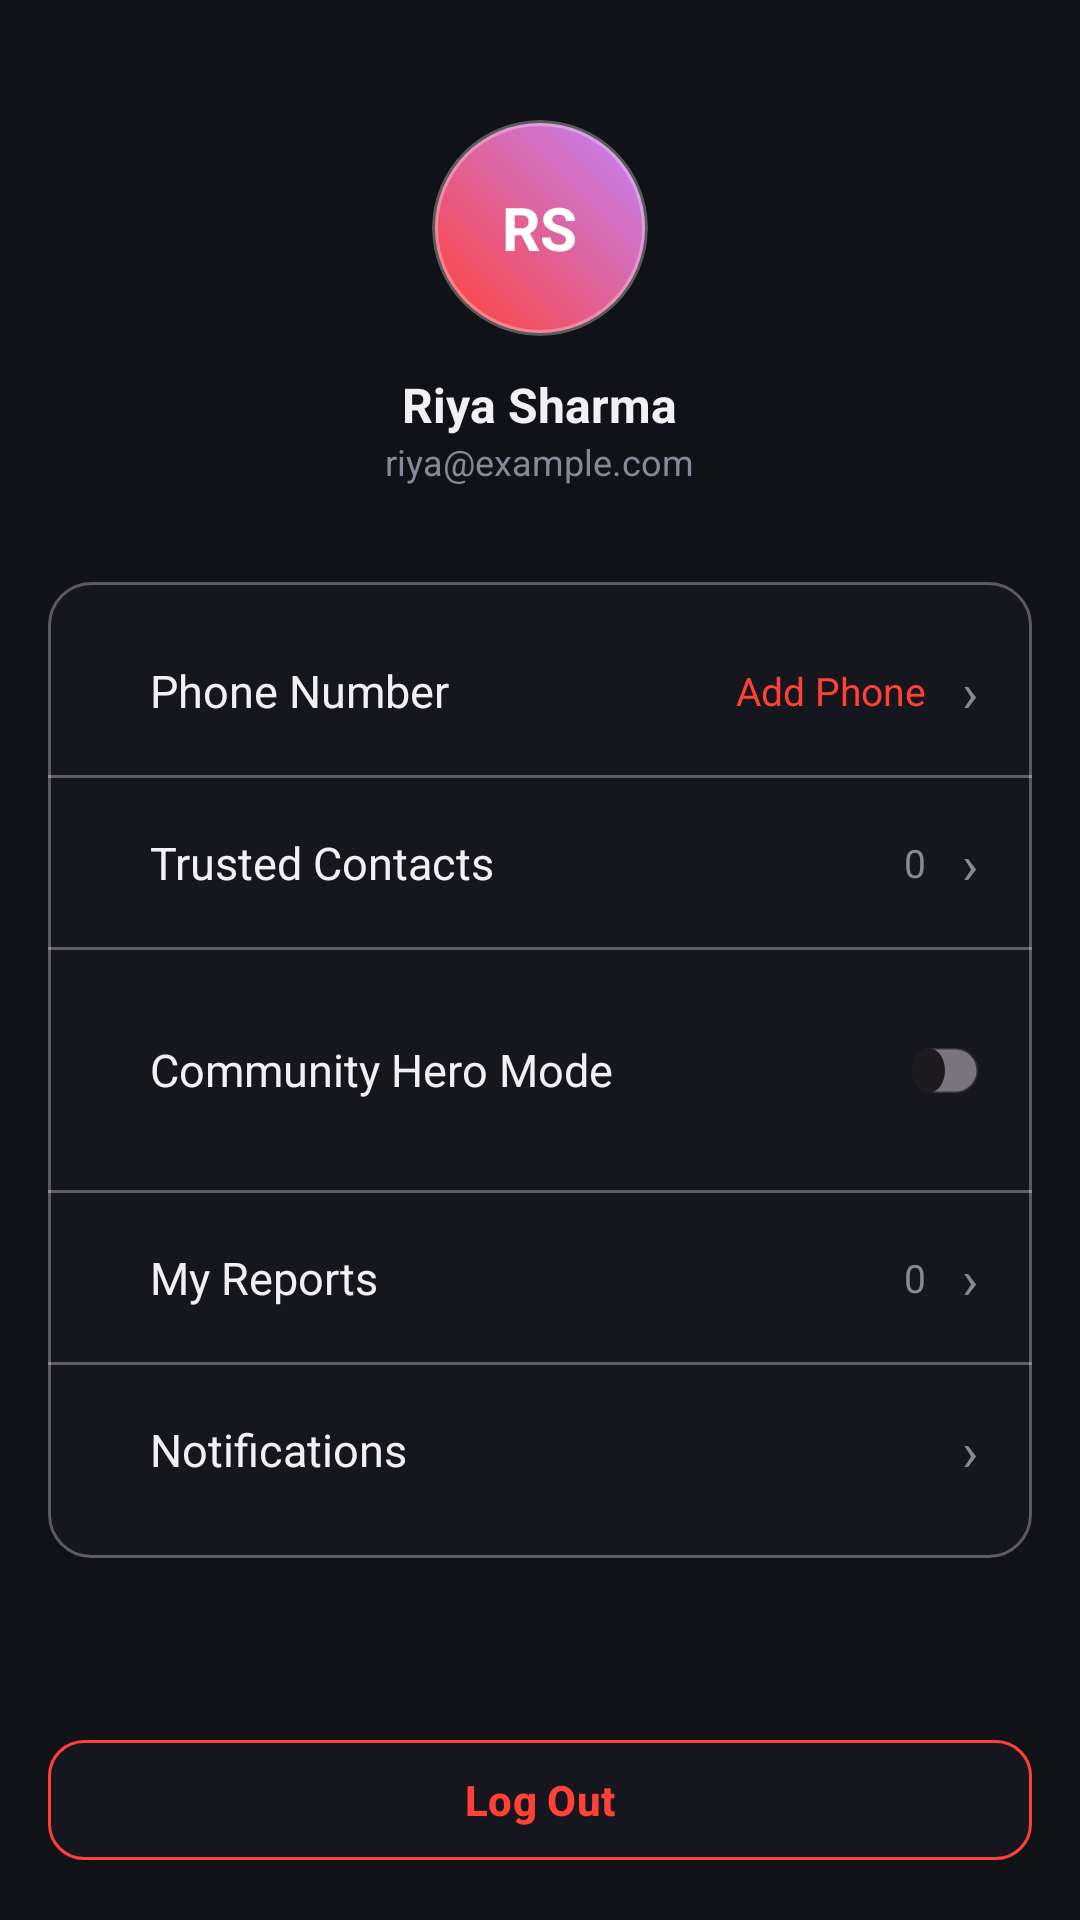

Reconstruct the res/layout file that produces this screen, plus the resources it refers to.
<!-- AndroidManifest.xml: application theme Theme.SafeHer -->
<!-- res/layout/fragment_profile.xml -->
<?xml version="1.0" encoding="utf-8"?>
<androidx.constraintlayout.widget.ConstraintLayout xmlns:android="http://schemas.android.com/apk/res/android"
    xmlns:app="http://schemas.android.com/apk/res-auto"
    android:layout_width="match_parent"
    android:layout_height="match_parent"
    android:background="@color/surface">

    
    <LinearLayout
        android:id="@+id/profileSection"
        android:layout_width="0dp"
        android:layout_height="wrap_content"
        android:orientation="vertical"
        android:gravity="center"
        android:paddingTop="40dp"
        android:paddingBottom="16dp"
        app:layout_constraintTop_toTopOf="parent"
        app:layout_constraintStart_toStartOf="parent"
        app:layout_constraintEnd_toEndOf="parent">

        <FrameLayout
            android:layout_width="72dp"
            android:layout_height="72dp">

            <ImageView
                android:id="@+id/profileImage"
                android:layout_width="match_parent"
                android:layout_height="match_parent"
                android:background="@drawable/bg_avatar_large"
                android:scaleType="centerCrop"
                android:clipToOutline="true" />

            <TextView
                android:id="@+id/profileInitials"
                android:layout_width="wrap_content"
                android:layout_height="wrap_content"
                android:layout_gravity="center"
                android:text="RS"
                android:textColor="@android:color/white"
                android:textSize="20sp"
                android:textStyle="bold" />
        </FrameLayout>

        <TextView
            android:id="@+id/profileName"
            android:layout_width="wrap_content"
            android:layout_height="wrap_content"
            android:layout_marginTop="12dp"
            android:text="Riya Sharma"
            android:textColor="@color/text"
            android:textSize="16sp"
            android:textStyle="bold" />

        <TextView
            android:id="@+id/profileEmail"
            android:layout_width="wrap_content"
            android:layout_height="wrap_content"
            android:text="riya@example.com"
            android:textColor="@color/sub"
            android:textSize="12sp" />

    </LinearLayout>

    
    <LinearLayout
        android:id="@+id/settingsCard"
        android:layout_width="0dp"
        android:layout_height="wrap_content"
        android:orientation="vertical"
        android:background="@drawable/bg_panel_rounded_14"
        android:paddingVertical="8dp"
        android:layout_marginHorizontal="16dp"
        android:layout_marginTop="16dp"
        app:layout_constraintTop_toBottomOf="@id/profileSection"
        app:layout_constraintStart_toStartOf="parent"
        app:layout_constraintEnd_toEndOf="parent">

        
        <LinearLayout
            android:id="@+id/rowPhone"
            style="@style/ProfileRow"
            android:clickable="true"
            android:focusable="true"
            android:background="?attr/selectableItemBackground">
            <TextView style="@style/ProfileRowLabel" android:text="Phone Number" />
            <TextView android:id="@+id/profilePhoneText" style="@style/ProfileBadge" android:text="Add Phone" android:textColor="@color/ember" />
            <TextView style="@style/ProfileChevron" android:text="›" />
        </LinearLayout>

        <View style="@style/ProfileDivider" />

        
        <LinearLayout
            android:id="@+id/rowGuardians"
            style="@style/ProfileRow"
            android:clickable="true"
            android:focusable="true"
            android:background="?attr/selectableItemBackground">
            <TextView style="@style/ProfileRowLabel" android:text="Trusted Contacts" />
            <TextView android:id="@+id/guardianCount" style="@style/ProfileBadge" android:text="0" />
            <TextView style="@style/ProfileChevron" android:text="›" />
        </LinearLayout>

        <View style="@style/ProfileDivider" />

        
        <LinearLayout style="@style/ProfileRow">
            <TextView style="@style/ProfileRowLabel" android:text="Community Hero Mode" />
            <androidx.appcompat.widget.SwitchCompat
                android:id="@+id/communityModeToggle"
                android:layout_width="wrap_content"
                android:layout_height="wrap_content"
                android:thumb="@drawable/switch_thumb"
                app:track="@drawable/switch_track" />
        </LinearLayout>

        <View style="@style/ProfileDivider" />

        
        <LinearLayout
            android:id="@+id/rowReports"
            style="@style/ProfileRow"
            android:clickable="true"
            android:focusable="true"
            android:background="?attr/selectableItemBackground">
            <TextView style="@style/ProfileRowLabel" android:text="My Reports" />
            <TextView android:id="@+id/reportCount" style="@style/ProfileBadge" android:text="0" />
            <TextView style="@style/ProfileChevron" android:text="›" />
        </LinearLayout>

        <View style="@style/ProfileDivider" />

        
        <LinearLayout
            android:id="@+id/rowNotifications"
            style="@style/ProfileRow"
            android:clickable="true"
            android:focusable="true"
            android:background="?attr/selectableItemBackground">
            <TextView style="@style/ProfileRowLabel" android:text="Notifications" />
            <TextView style="@style/ProfileChevron" android:text="›" />
        </LinearLayout>

    </LinearLayout>

    
    <com.google.android.material.button.MaterialButton
        android:id="@+id/logoutButton"
        android:layout_width="0dp"
        android:layout_height="wrap_content"
        android:text="Log Out"
        android:textAllCaps="false"
        android:textStyle="bold"
        android:textColor="@color/ember"
        android:layout_margin="16dp"
        app:backgroundTint="@color/panel"
        app:cornerRadius="12dp"
        app:strokeColor="@color/ember"
        app:strokeWidth="1dp"
        app:layout_constraintBottom_toBottomOf="parent"
        app:layout_constraintStart_toStartOf="parent"
        app:layout_constraintEnd_toEndOf="parent" />

</androidx.constraintlayout.widget.ConstraintLayout>
<!-- resources referenced by this layout -->
<resources>
  <color name="ember">#FF4136</color>
  <color name="panel">#16161F</color>
  <color name="sub">#888899</color>
  <color name="surface">#111118</color>
  <color name="text">#F0F0F5</color>
  <!-- drawable bg_avatar_large (drawable) -->
  <?xml version="1.0" encoding="utf-8"?>
  <shape xmlns:android="http://schemas.android.com/apk/res/android"
      android:shape="oval">
      <gradient
          android:startColor="@color/ember"
          android:endColor="@color/pulse"
          android:type="linear"
          android:angle="45"/>
      <stroke
          android:width="2dp"
          android:color="@color/border" />
      <size android:width="56dp" android:height="56dp" />
  </shape>
  <!-- drawable bg_panel_rounded_14 (drawable) -->
  <?xml version="1.0" encoding="utf-8"?>
  <shape xmlns:android="http://schemas.android.com/apk/res/android">
      <solid android:color="@color/panel" />
      <stroke
          android:width="1dp"
          android:color="@color/border" />
      <corners android:radius="14dp" />
  </shape>
  <!-- drawable switch_thumb (drawable) -->
  <?xml version="1.0" encoding="utf-8"?>
  <selector xmlns:android="http://schemas.android.com/apk/res/android">
      <item android:state_checked="true">
          <shape android:shape="oval">
              <solid android:color="@color/white" />
              <size android:width="11dp" android:height="11dp" />
          </shape>
      </item>
      <item>
          <shape android:shape="oval">
              <solid android:color="@color/sub" />
              <size android:width="11dp" android:height="11dp" />
          </shape>
      </item>
  </selector>
  <style name="ProfileBadge">
          <item name="android:layout_width">wrap_content</item>
          <item name="android:layout_height">wrap_content</item>
          <item name="android:layout_marginEnd">12dp</item>
          <item name="android:textColor">@color/sub</item>
          <item name="android:textSize">13sp</item>
      </style>
  <style name="ProfileChevron">
          <item name="android:layout_width">wrap_content</item>
          <item name="android:layout_height">wrap_content</item>
          <item name="android:textColor">@color/sub</item>
          <item name="android:textSize">18sp</item>
      </style>
  <style name="ProfileDivider">
          <item name="android:layout_width">match_parent</item>
          <item name="android:layout_height">1dp</item>
          <item name="android:background">@color/border</item>
      </style>
  <style name="ProfileRow">
          <item name="android:layout_width">match_parent</item>
          <item name="android:layout_height">wrap_content</item>
          <item name="android:paddingHorizontal">18dp</item>
          <item name="android:paddingVertical">16dp</item>
          <item name="android:gravity">center_vertical</item>
          <item name="android:orientation">horizontal</item>
      </style>
  <style name="ProfileRowLabel">
          <item name="android:layout_width">0dp</item>
          <item name="android:layout_height">wrap_content</item>
          <item name="android:layout_weight">1</item>
          <item name="android:layout_marginStart">16dp</item>
          <item name="android:textColor">@color/text</item>
          <item name="android:textSize">15sp</item>
      </style>
  <style name="Theme.SafeHer" parent="Base.Theme.SafeHer" />
  <color name="pulse">#C084FC</color>
  <color name="border">#4DFFFFFF</color>
  <color name="white">#FFFFFFFF</color>
  <color name="safe">#00E5A0</color>
  <style name="Base.Theme.SafeHer" parent="Theme.Material3.DayNight.NoActionBar">
          <item name="android:windowBackground">@color/color_void</item>
          <item name="android:statusBarColor">@color/color_void</item>
          <item name="android:navigationBarColor">@color/color_void</item>
          <item name="colorPrimary">@color/ember</item>
      </style>
  <color name="color_void">#0A0A0F</color>
</resources>
